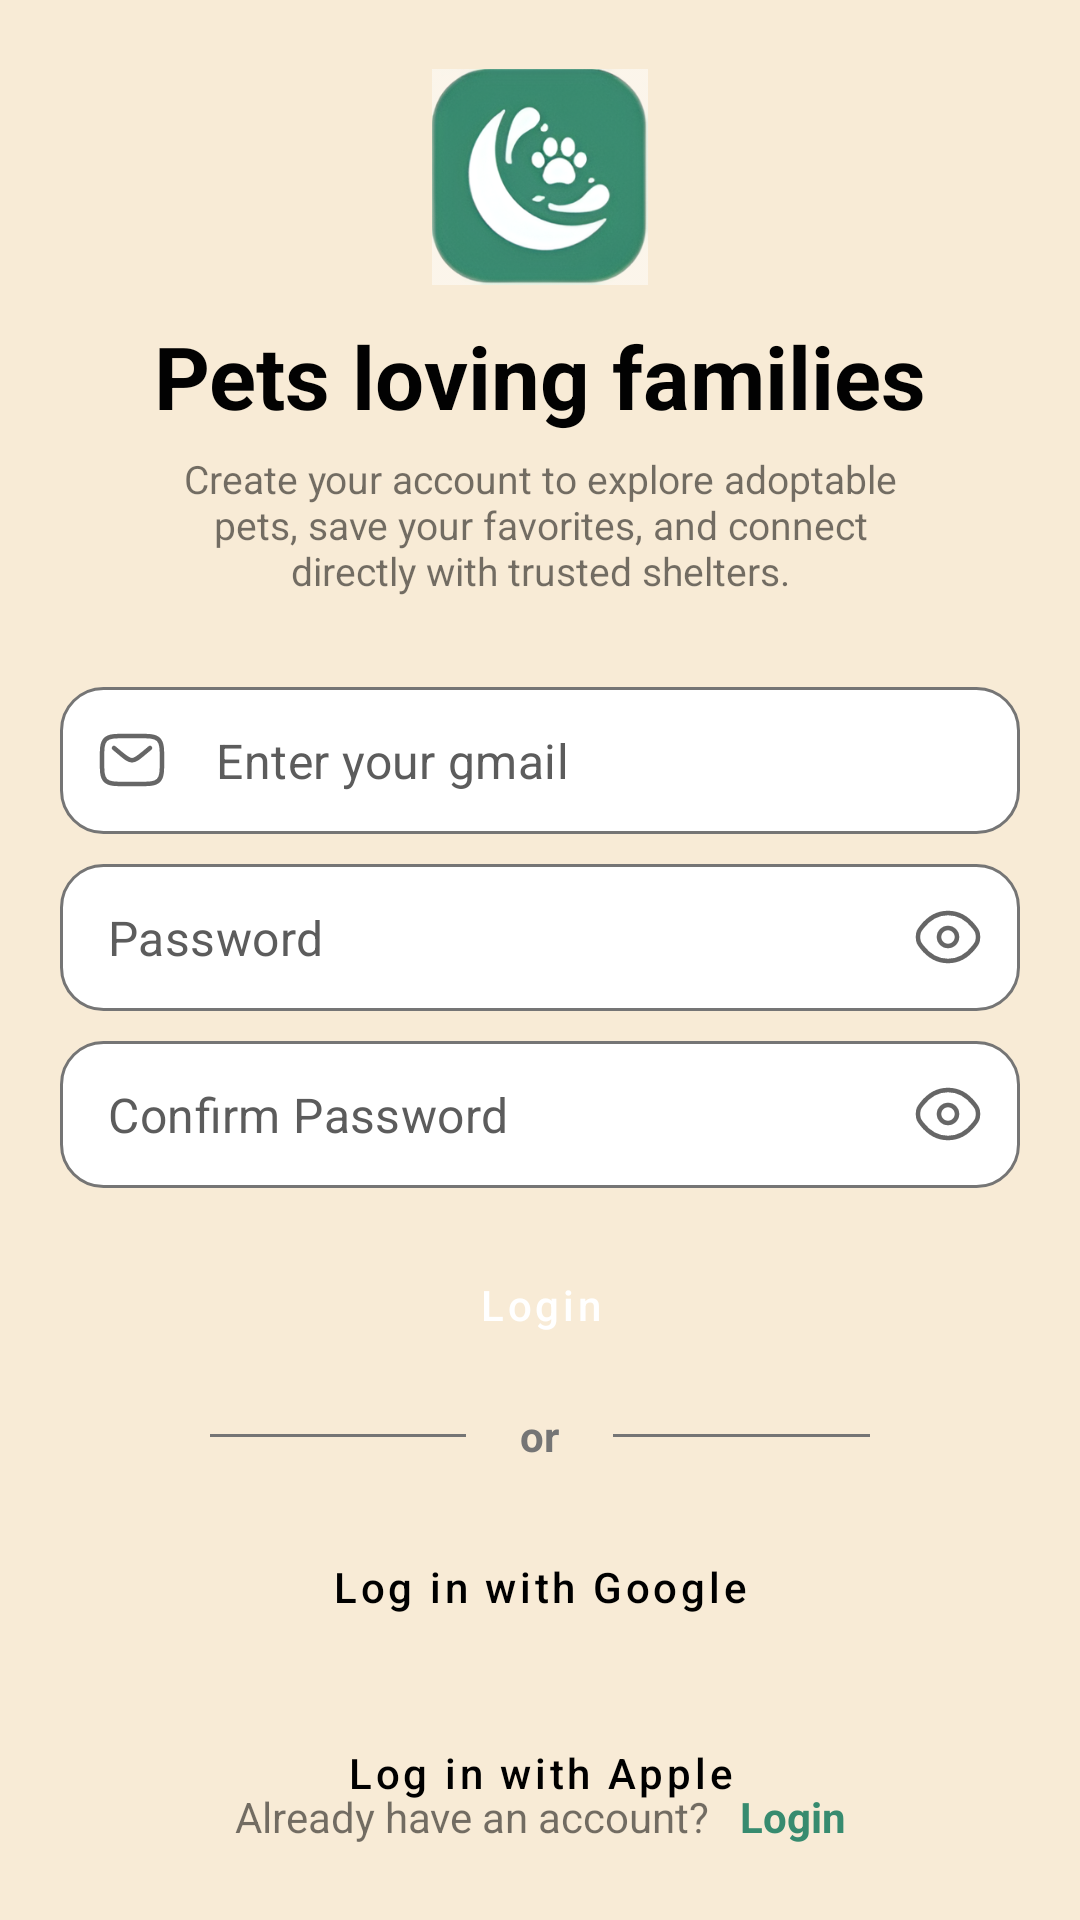

Produce the Android XML layout that renders to this screen, including the resource entries it uses.
<!-- AndroidManifest.xml: application theme Theme.PetCareApp -->
<!-- res/layout/fragment_auth_register.xml -->
<?xml version="1.0" encoding="utf-8"?>
<androidx.constraintlayout.widget.ConstraintLayout xmlns:android="http://schemas.android.com/apk/res/android"
    xmlns:tools="http://schemas.android.com/tools"
    android:layout_width="match_parent"
    android:layout_height="match_parent"
    android:background="#F8EBD6"
    xmlns:app="http://schemas.android.com/apk/res-auto"
    tools:context=".presentation.auth.ui.RegisterFragment">

    <LinearLayout
        android:layout_width="match_parent"
        android:layout_height="match_parent"
        android:orientation="vertical">

        <Button
            style="@style/Widget.PetCareApp.Button.Secondary.OnlyIcon"
            app:icon="@drawable/ic_arrow_left"
            android:padding="13dp"
            android:layout_marginTop="7dp"

            android:layout_marginStart="19dp" />
    </LinearLayout>
    

    <LinearLayout
        android:layout_width="match_parent"
        android:layout_height="wrap_content"
        android:layout_gravity="center"
        app:layout_constraintTop_toTopOf="parent"
        app:layout_constraintBottom_toBottomOf="parent"
        android:orientation="vertical"
        app:layout_constraintWidth_max="488dp"
        android:paddingHorizontal="20dp"
        >

        <LinearLayout
            android:layout_width="wrap_content"
            android:layout_height="wrap_content"
            android:layout_gravity="center_horizontal"
            android:gravity="center_horizontal"
            android:orientation="vertical">

            <ImageView
                android:id="@+id/imageView"
                android:layout_width="72dp"
                android:layout_height="72dp"
                android:layout_margin="5dp"
                android:src="@drawable/app_logo" />

            <TextView
                android:id="@+id/textView"
                android:layout_width="wrap_content"
                android:layout_height="wrap_content"
                android:text="Pets loving families"
                android:layout_marginHorizontal="2dp"
                android:layout_marginVertical="6dp"
                android:textColor="#020202"
                android:textSize="29sp"
                android:textStyle="bold" />

            <TextView
                android:id="@+id/textView2"
                android:layout_width="match_parent"
                android:layout_height="wrap_content"
                android:text="Create your account to explore adoptable pets, save your favorites, and connect directly with trusted shelters."
                android:scrollHorizontally="false"
                android:textAlignment="center"
                android:lines="3"
                android:ellipsize="none"
                android:textSize="13sp" />
        </LinearLayout>

        <LinearLayout
            android:layout_width="match_parent"
            android:layout_height="wrap_content"
            android:gravity="center"
            android:layout_gravity="center"
            android:layout_marginTop="30dp"
            android:orientation="vertical">

            <LinearLayout
                android:layout_width="match_parent"
                android:layout_height="wrap_content"
                android:orientation="vertical"
                android:layout_marginBottom="15dp">

                <com.google.android.material.textfield.TextInputLayout
                    style="@style/Widget.PetCareApp.TextInputLayout"
                    android:id="@+id/tilCorreo"
                    app:startIconDrawable="@drawable/ic_mail">

                    <com.google.android.material.textfield.TextInputEditText
                        style="@style/Widget.PetCareApp.TextInputEditText"
                        android:hint="Enter your gmail"
                        android:inputType="textEmailAddress"
                        android:maxLength="30" />
                </com.google.android.material.textfield.TextInputLayout>

                <com.google.android.material.textfield.TextInputLayout
                    style="@style/Widget.PetCareApp.TextInputLayout"
                    android:id="@+id/tilPasswordd"
                    android:layout_marginTop="10dp"
                    app:endIconMode="custom"
                    app:startIconDrawable="@drawable/ic_lock"
                    app:endIconDrawable="@drawable/ic_visibility">

                    <com.google.android.material.textfield.TextInputEditText
                        style="@style/Widget.PetCareApp.TextInputEditText"
                        android:hint="Password"
                        android:inputType="textPassword"
                        android:maxLength="20" />
                </com.google.android.material.textfield.TextInputLayout>

                <com.google.android.material.textfield.TextInputLayout
                    style="@style/Widget.PetCareApp.TextInputLayout"
                    android:id="@+id/tilPassworddConfirm"
                    android:layout_marginTop="10dp"
                    app:endIconMode="custom"
                    app:startIconDrawable="@drawable/ic_lock"
                    app:endIconDrawable="@drawable/ic_visibility">

                    <com.google.android.material.textfield.TextInputEditText
                        style="@style/Widget.PetCareApp.TextInputEditText"
                        android:hint="Confirm Password"
                        android:inputType="textPassword"
                        android:maxLength="20" />
                </com.google.android.material.textfield.TextInputLayout>
            </LinearLayout>

            <Button
                style="@style/Widget.PetCareApp.Button.Primary"
                android:id="@+id/button"
                android:text="Login" />

            <LinearLayout
                android:layout_width="match_parent"
                android:layout_height="wrap_content"
                android:gravity="center_vertical"
                android:layout_marginVertical="10dp"
                android:layout_marginHorizontal="50dp"
                android:orientation="horizontal">

                <View
                    android:layout_width="0dp"
                    android:layout_height="1dp"
                    android:layout_weight="1"
                    android:background="#757575" />

                <TextView
                    android:layout_width="wrap_content"
                    android:layout_height="wrap_content"
                    android:layout_marginHorizontal="18dp"
                    android:text="or"
                    android:textColor="#757575"
                    android:textSize="14sp"
                    android:textStyle="bold" />

                <View
                    android:layout_width="0dp"
                    android:layout_height="1dp"
                    android:layout_weight="1"
                    android:background="#757575" />
            </LinearLayout>


            <LinearLayout
                android:layout_width="match_parent"
                android:layout_height="match_parent"
                android:orientation="vertical">
                <Button
                    style="@style/Widget.PetCareApp.Button.Secondary.AuthSocial"
                    android:id="@+id/button2"
                    app:icon="@drawable/ic_google"
                    app:iconTint="@null"
                    android:text="Log in with Google" />
                <Button
                    style="@style/Widget.PetCareApp.Button.Secondary.AuthSocial"
                    android:id="@+id/button3"
                    app:icon="@drawable/ic_apple"
                    android:text="Log in with Apple" />
            </LinearLayout>

        </LinearLayout>


    </LinearLayout>


    <LinearLayout
        android:layout_width="wrap_content"
        android:layout_height="wrap_content"
        android:layout_gravity="bottom|center_horizontal"
        app:layout_constraintBottom_toBottomOf="parent"
        app:layout_constraintStart_toStartOf="parent"
        app:layout_constraintEnd_toEndOf="parent"
        android:layout_marginBottom="20dp"
        android:orientation="horizontal">

        <TextView
            android:id="@+id/textView4"
            android:layout_width="wrap_content"
            android:layout_height="wrap_content"
            android:layout_margin="5dp"
            android:layout_weight="1"
            android:text="Already have an account?" />

        <TextView
            android:id="@+id/textView5"
            android:layout_width="wrap_content"
            android:layout_height="wrap_content"
            android:layout_margin="5dp"
            android:layout_weight="1"
            android:text="Login"
            android:textColor="@color/color_primary"
            android:textStyle="bold" />
    </LinearLayout>

</androidx.constraintlayout.widget.ConstraintLayout>
<!-- resources referenced by this layout -->
<resources>
  <color name="color_primary">#378b6f</color>
  <style name="Widget.PetCareApp.Button.Primary" parent="Widget.PetCareApp.Button">
          <item name="android:layout_height">48dp</item>
          <item name="backgroundTint">?attr/colorPrimary</item>
          <item name="android:textColor">?attr/colorOnPrimary</item>
          <item name="shapeAppearanceOverlay">@style/ShapeAppearance.PetCareApp.FullRound</item>
      </style>
  <style name="Widget.PetCareApp.Button.Secondary.OnlyIcon" parent="Widget.PetCareApp.Button.Secondary">
          <item name="android:layout_width">48dp</item>
          <item name="android:layout_height">48dp</item>
          <item name="backgroundTint">@android:color/white</item>
          <item name="shapeAppearanceOverlay">@style/ShapeAppearance.PetCareApp.FullRound</item>
          <item name="iconTint">?attr/colorPrimary</item>
      </style>
  <style name="Widget.PetCareApp.TextInputEditText" parent="Widget.MaterialComponents.TextInputEditText.OutlinedBox">
          <item name="android:layout_width">match_parent</item>
          <item name="android:layout_height">match_parent</item>
          <item name="android:padding">0dp</item>
          <item name="android:textColorHint">#5C5C5C</item>
          <item name="android:textSize">16sp</item>
          <item name="android:background">@drawable/bg_input</item>
      </style>
  <style name="Widget.PetCareApp.TextInputLayout" parent="Widget.MaterialComponents.TextInputLayout.OutlinedBox">
          <item name="android:layout_width">match_parent</item>
          <item name="android:layout_height">49dp</item>
          <item name="hintEnabled">false</item>
  
  
  
  
          <item name="boxStrokeColor">#E9EAE3</item>
          <item name="boxStrokeWidth">1dp</item>
          <item name="boxStrokeWidthFocused">2dp</item>
      </style>
  <style name="Theme.PetCareApp" parent="Theme.MaterialComponents.DayNight.NoActionBar">
          
          <item name="colorPrimary">@color/color_primary</item>
          <item name="colorOnPrimary">@color/color_on_primary</item>
          <item name="colorPrimaryVariant">@color/purple_700</item>
          
          <item name="colorSecondary">@color/color_secondary</item>
          <item name="colorSecondaryVariant">@color/color_secondary</item>
          
          <item name="android:statusBarColor">?attr/colorPrimaryVariant</item>
          
      </style>
  <style name="Widget.PetCareApp.Button" parent="Widget.MaterialComponents.Button.OutlinedButton">
          <item name="android:layout_width">match_parent</item>
          <item name="android:layout_height">wrap_content</item>
          <item name="strokeWidth">0dp</item>
          <item name="android:insetTop">0dp</item>
          <item name="android:insetBottom">0dp</item>
          <item name="android:textAllCaps">false</item>
          <item name="elevation">10dp</item>
      </style>
  <style name="ShapeAppearance.PetCareApp.FullRound" parent="">
          <item name="cornerFamily">rounded</item>
          <item name="cornerSize">50%</item>
      </style>
  <style name="Widget.PetCareApp.Button.Secondary" parent="Widget.PetCareApp.Button">
          <item name="backgroundTint">?attr/colorSecondary</item>
          <item name="android:textColor">?attr/colorOnSecondary</item>
          <item name="iconTint">?attr/colorOnSecondary</item>
      </style>
  <style name="ShapeAppearance.PetCareApp.Rounded14" parent="">
          <item name="cornerFamily">rounded</item>
          <item name="cornerSize">14dp</item>
      </style>
  <color name="color_on_primary">#FFFFFF</color>
  <color name="purple_700">#FF3700B3</color>
  <color name="color_secondary">#FFFFFF</color>
</resources>
